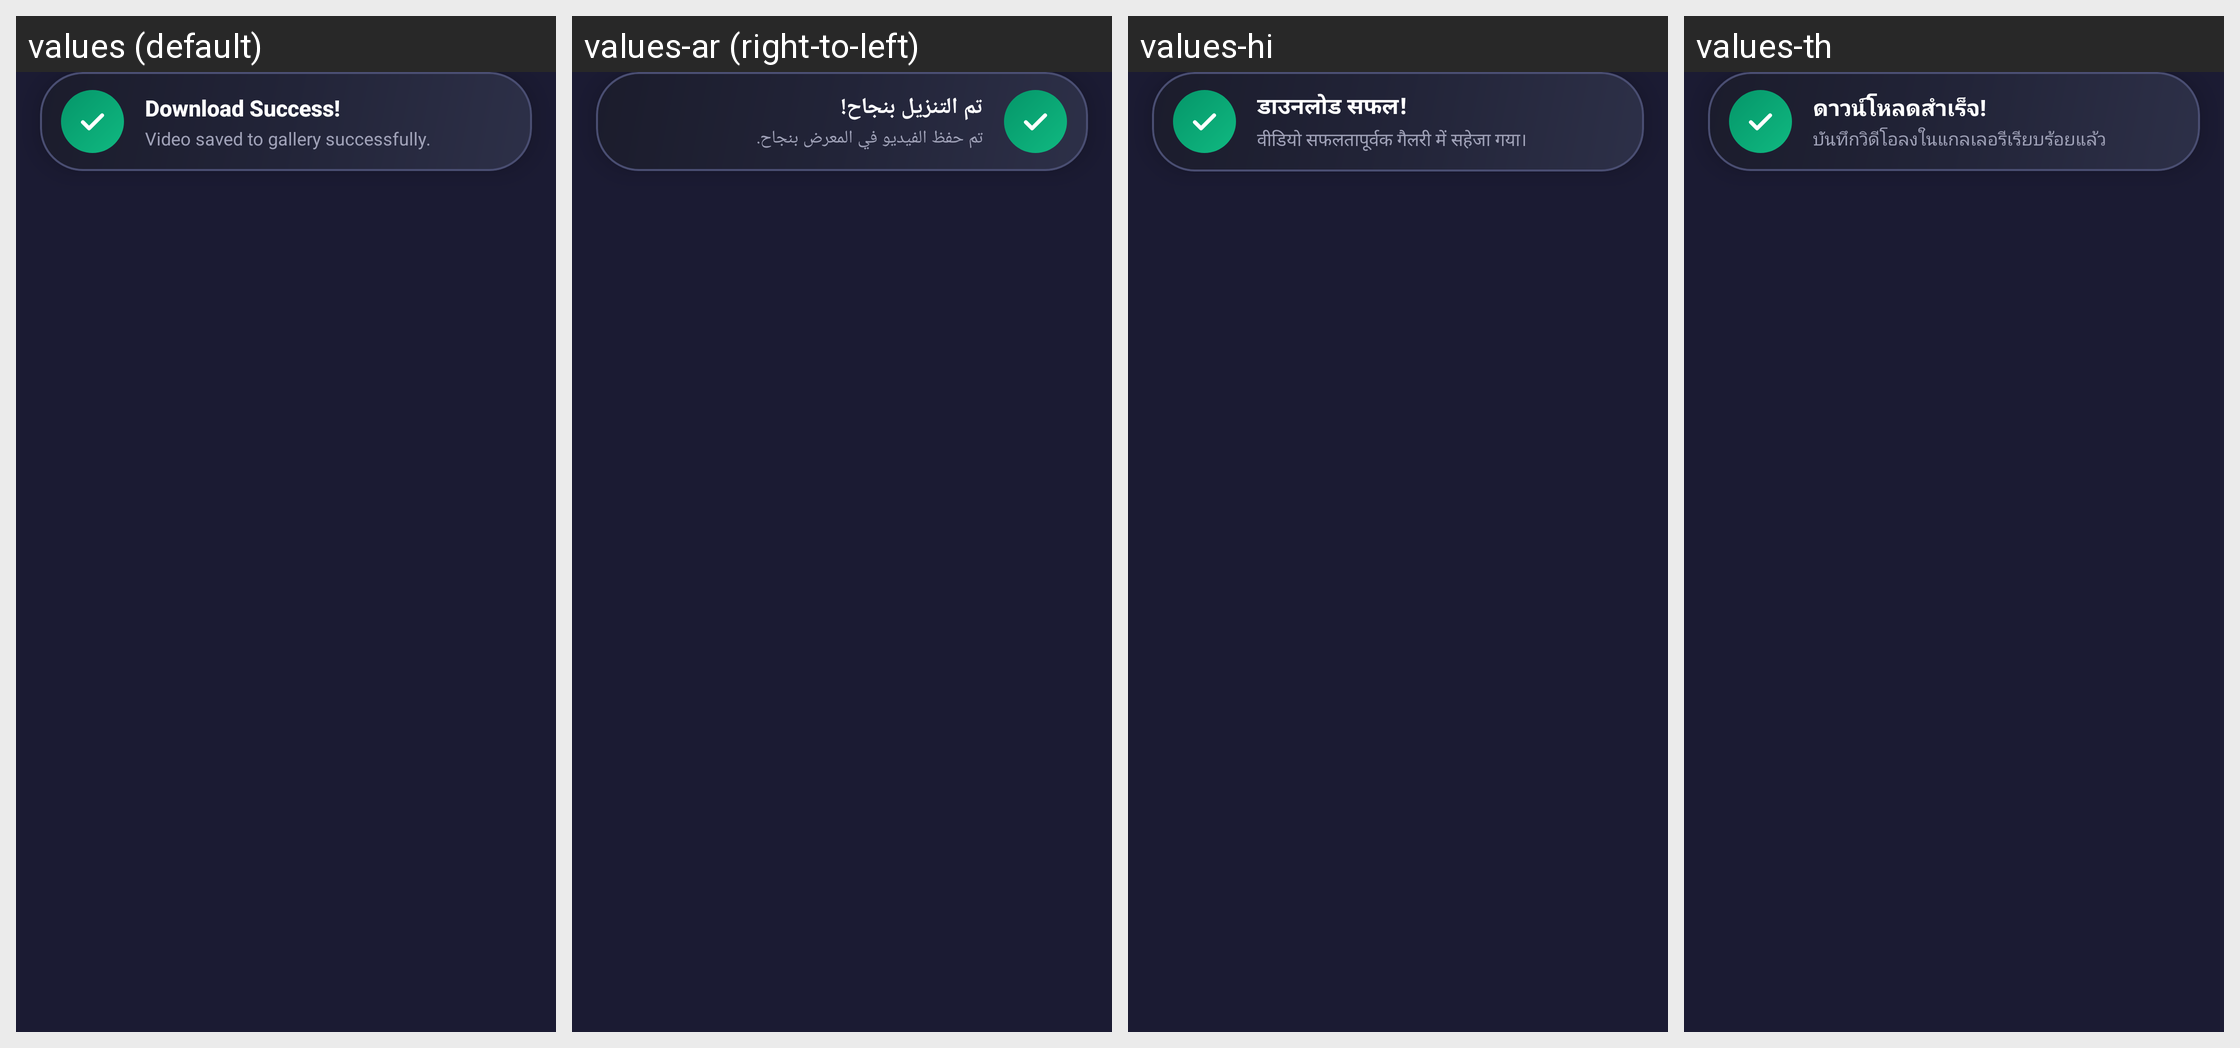

Translations of the strings shown on this Android screen, per locale in the grid:
Android screen res/layout/dialog_download_success.xml rendered under 4 locales, left to right: values (default), values-ar (right-to-left), values-hi, values-th. Device: Nexus 5 (rendered at 1080×1920; each locale shown at half size, 540×960, under a caption strip naming it); theme Theme.D54VideoDownloader.
Other locales in the repository, not shown: values-bn, values-de, values-es, values-fil, values-fr, values-id, values-it, values-ja, values-ko, values-pt, values-ru, values-tr, values-vi, values-zh.
Strings drawn on this screen, with the default value and each locale's value (text and hints the layout hard-codes, and strings that could not be matched under every locale, appear in the picture but are not listed):

download_success
  values: Download Success!
  values-ar: تم التنزيل بنجاح!
  values-hi: डाउनलोड सफल!
  values-th: ดาวน์โหลดสำเร็จ!

video_saved_to_gallery_successfully
  values: Video saved to gallery successfully.
  values-ar: تم حفظ الفيديو في المعرض بنجاح.
  values-hi: वीडियो सफलतापूर्वक गैलरी में सहेजा गया।
  values-th: บันทึกวิดีโอลงในแกลเลอรีเรียบร้อยแล้ว
